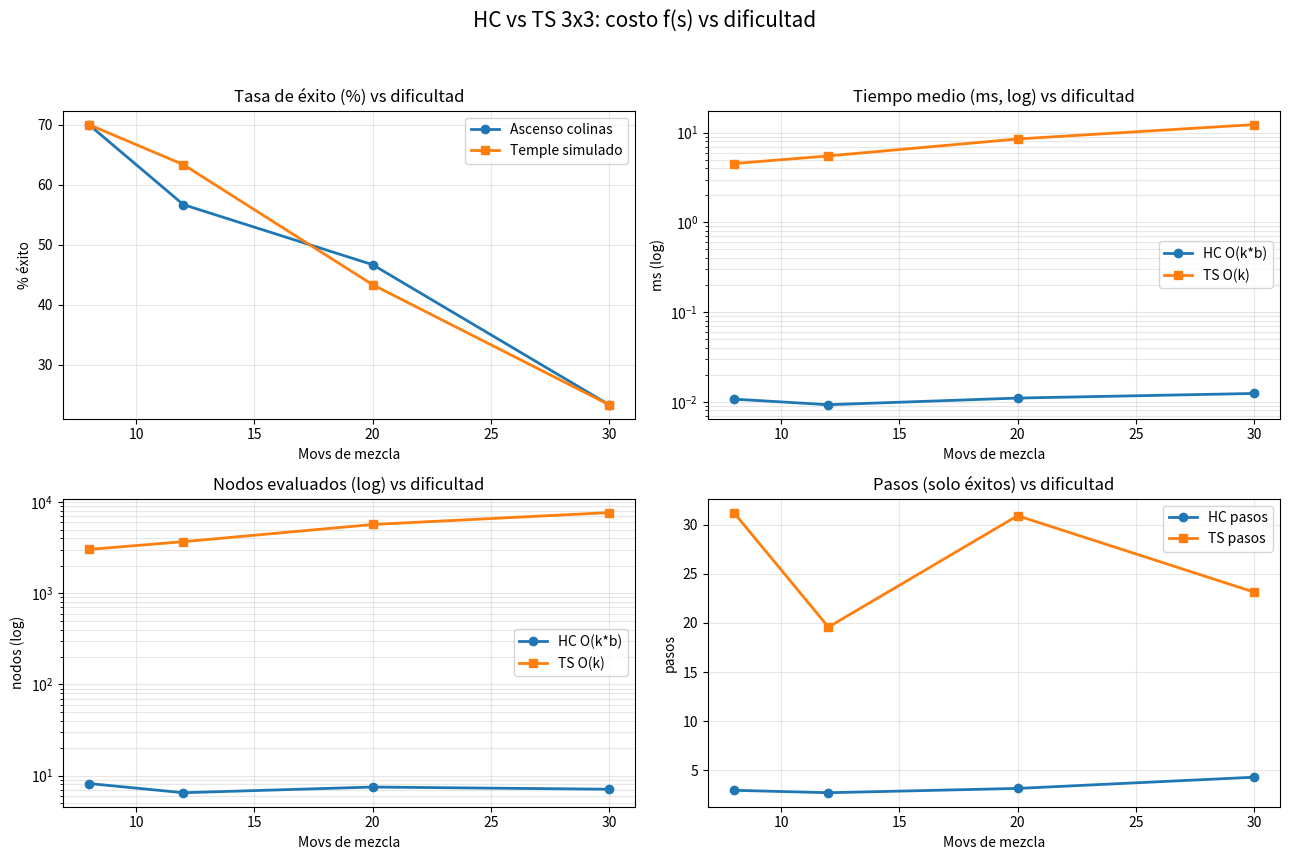

Reproduce this figure in Python.
import random
import time
import math
import matplotlib.pyplot as plt
import numpy as np

# ==========================================
# 8-PUZZLE 3x3 - Búsqueda local por costo
# Enfoque de clase: estado, vecindad y
# calidad/aptitud f(s). Sin heurística Manhattan.
# ==========================================
META = (1, 2, 3, 4, 5, 6, 7, 8, 0)
GOAL = META  # compatibilidad


def obtener_vecinos(estado):
    """Vecindad: mover el hueco (0) arriba/abajo/izquierda/derecha."""
    vecinos = []
    idx = estado.index(0)
    fila, col = divmod(idx, 3)
    movimientos = []
    if fila > 0:
        movimientos.append(-3)
    if fila < 2:
        movimientos.append(3)
    if col > 0:
        movimientos.append(-1)
    if col < 2:
        movimientos.append(1)
    for m in movimientos:
        nuevo = list(estado)
        nuevo[idx], nuevo[idx + m] = nuevo[idx + m], nuevo[idx]
        vecinos.append(tuple(nuevo))
    return vecinos


def generar_estado_aleatorio(movs=10):
    """Mezcla desde META con N pasos aleatorios (siempre soluble)."""
    estado = META
    for _ in range(movs):
        estado = random.choice(obtener_vecinos(estado))
    return estado


def costo(estado):
    """Función objetivo f(s): fichas fuera de lugar sin contar el hueco.

    f(s) = 0 es la meta. A menor costo, mejor calidad/aptitud.
    """
    return sum(1 for i, ficha in enumerate(estado) if ficha != 0 and ficha != META[i])


def ascenso_colinas(estado_inicial, max_iter=5000):
    """Ascenso de colinas base (diapositivas).

    Evaluar vecinos, escoger el mejor y detenerse si no hay mejora.
    La meseta es una limitación: no se resuelve con laterales aquí.
    """
    inicio = time.time()
    actual = estado_inicial
    costo_actual = costo(actual)
    camino = [actual]
    historial_costo = [costo_actual]
    nodos_evaluados = 0
    motivo = "max_iter"

    if actual == META:
        return {
            "exito": True,
            "tiempo": time.time() - inicio,
            "nodos": 0,
            "pasos": 0,
            "camino": camino,
            "historial_costo": historial_costo,
            "motivo": "ya_en_meta",
            "costo_final": 0,
        }

    for _ in range(max_iter):
        if actual == META:
            motivo = "meta_alcanzada"
            break
        vecinos = obtener_vecinos(actual)
        nodos_evaluados += len(vecinos)
        mejor = min(vecinos, key=costo)
        if costo(mejor) >= costo_actual:
            motivo = "minimo_local_o_meseta"
            break
        actual = mejor
        costo_actual = costo(actual)
        camino.append(actual)
        historial_costo.append(costo_actual)

    exito = (actual == META)
    if exito:
        motivo = "meta_alcanzada"
    return {
        "exito": exito,
        "tiempo": time.time() - inicio,
        "nodos": nodos_evaluados,
        "pasos": (len(camino) - 1) if exito else None,
        "camino": camino,
        "historial_costo": historial_costo,
        "motivo": motivo,
        "costo_final": costo_actual,
    }


def temple_simulado(estado_inicial, T_inicial=2.0, alpha=0.99, T_min=0.001,
                     max_iter=10000, semilla=None):
    """Temple simulado con función de costo f(s).

    Delta E = f(s') - f(s). Si mejora se acepta.
    Si empeora se acepta con P = exp(-DeltaE / T).
    Enfría con T = T_inicial * alpha^k.
    """
    if semilla is not None:
        random.seed(semilla)
    inicio = time.time()
    actual = estado_inicial
    costo_actual = costo(actual)
    mejor = actual
    mejor_costo = costo_actual
    trayectoria = [actual]
    historial_costo = [costo_actual]
    historial_T = [T_inicial]
    nodos_evaluados = 0

    if actual == META:
        return {
            "exito": True,
            "tiempo": time.time() - inicio,
            "nodos": 0,
            "pasos": 0,
            "camino": trayectoria,
            "historial_costo": historial_costo,
            "historial_T": historial_T,
            "costo_final": 0,
            "mejor_costo": 0,
        }

    for k in range(max_iter):
        T = max(T_min, T_inicial * (alpha ** k))
        if actual == META:
            break
        vecinos = obtener_vecinos(actual)
        nodos_evaluados += 1
        siguiente = random.choice(vecinos)
        costo_siguiente = costo(siguiente)
        delta_E = costo_siguiente - costo_actual
        acepta = False
        if delta_E < 0:
            acepta = True
        else:
            prob = math.exp(-delta_E / T) if T > 0 else 0.0
            if random.random() < prob:
                acepta = True
        if acepta:
            actual = siguiente
            costo_actual = costo_siguiente
            trayectoria.append(actual)
        if costo_actual < mejor_costo:
            mejor = actual
            mejor_costo = costo_actual
        historial_costo.append(costo_actual)
        historial_T.append(T)
        if mejor_costo == 0:
            break

    exito = (mejor_costo == 0)
    return {
        "exito": exito,
        "tiempo": time.time() - inicio,
        "nodos": nodos_evaluados,
        "pasos": (len(trayectoria) - 1) if exito else None,
        "camino": trayectoria,
        "historial_costo": historial_costo,
        "historial_T": historial_T,
        "costo_final": costo_actual,
        "mejor_costo": mejor_costo,
    }


def experimento(niveles=(8, 12, 20, 30), trials=30, semilla=123):
    """Comparación HC vs TS barriendo dificultad.

    Complejidad empírica: éxito, tiempo, nodos y pasos vs mezcla.
    HC = O(k*b), TS = O(k) con un vecino por iteración.
    """
    print("=" * 70)
    print("EXPERIMENTO HC vs TS (3x3) - función costo f(s)")
    print(f"Niveles={niveles}, trials={trials}")
    print("=" * 70)
    random.seed(semilla)
    estudio = {}
    print(f"{'Nivel':<8}{'HC%':<8}{'HC ms':<10}{'HC nod':<10}{'HC pas':<8}| "
          f"{'TS%':<8}{'TS ms':<10}{'TS nod':<10}{'TS pas':<8}")
    print("-" * 90)
    for sc in niveles:
        pruebas = [generar_estado_aleatorio(sc) for _ in range(trials)]
        hc_m = {"exito": [], "tiempo": [], "nodos": [], "pasos": []}
        ts_m = {"exito": [], "tiempo": [], "nodos": [], "pasos": []}
        for s in pruebas:
            r = ascenso_colinas(s)
            hc_m["exito"].append(1 if r["exito"] else 0)
            hc_m["tiempo"].append(r["tiempo"])
            hc_m["nodos"].append(r["nodos"])
            hc_m["pasos"].append(r["pasos"])
            r2 = temple_simulado(s)
            ts_m["exito"].append(1 if r2["exito"] else 0)
            ts_m["tiempo"].append(r2["tiempo"])
            ts_m["nodos"].append(r2["nodos"])
            ts_m["pasos"].append(r2["pasos"])
        estudio[sc] = {"hc": hc_m, "ts": ts_m}
        hc_p = [x for x in hc_m["pasos"] if x is not None]
        ts_p = [x for x in ts_m["pasos"] if x is not None]
        print(f"{sc:<8}{np.mean(hc_m['exito'])*100:<8.1f}"
              f"{np.mean(hc_m['tiempo'])*1000:<10.3f}{np.mean(hc_m['nodos']):<10.1f}"
              f"{(np.mean(hc_p) if hc_p else 0):<8.1f}| "
              f"{np.mean(ts_m['exito'])*100:<8.1f}"
              f"{np.mean(ts_m['tiempo'])*1000:<10.3f}{np.mean(ts_m['nodos']):<10.1f}"
              f"{(np.mean(ts_p) if ts_p else 0):<8.1f}")
    print("-" * 90)
    print("HC = O(k*b). TS = O(k) con un vecino por iteración.")
    print("b~2.67 (2 esquina, 3 borde, 4 centro). Espacio 9!/2=181440.")
    return estudio


def graficar_comparacion(estudio):
    """4 gráficas costo/complejidad vs dificultad. Guarda PNG."""
    niveles = sorted(estudio.keys())
    hc_ok = [np.mean(estudio[n]["hc"]["exito"]) * 100 for n in niveles]
    ts_ok = [np.mean(estudio[n]["ts"]["exito"]) * 100 for n in niveles]
    hc_t = [np.mean(estudio[n]["hc"]["tiempo"]) * 1000 for n in niveles]
    ts_t = [np.mean(estudio[n]["ts"]["tiempo"]) * 1000 for n in niveles]
    hc_n = [np.mean(estudio[n]["hc"]["nodos"]) for n in niveles]
    ts_n = [np.mean(estudio[n]["ts"]["nodos"]) for n in niveles]
    hc_p = []
    ts_p = []
    for n in niveles:
        a = [x for x in estudio[n]["hc"]["pasos"] if x is not None]
        b = [x for x in estudio[n]["ts"]["pasos"] if x is not None]
        hc_p.append(np.mean(a) if a else 0)
        ts_p.append(np.mean(b) if b else 0)

    fig, axs = plt.subplots(2, 2, figsize=(13, 9))
    fig.suptitle('HC vs TS 3x3: costo f(s) vs dificultad', fontsize=15)

    axs[0, 0].plot(niveles, hc_ok, 'o-', label='Ascenso colinas', linewidth=2)
    axs[0, 0].plot(niveles, ts_ok, 's-', label='Temple simulado', linewidth=2)
    axs[0, 0].set_title('Tasa de éxito (%) vs dificultad')
    axs[0, 0].set_xlabel('Movs de mezcla')
    axs[0, 0].set_ylabel('% éxito')
    axs[0, 0].legend()
    axs[0, 0].grid(True, alpha=0.3)

    axs[0, 1].plot(niveles, hc_t, 'o-', label='HC O(k*b)', linewidth=2)
    axs[0, 1].plot(niveles, ts_t, 's-', label='TS O(k)', linewidth=2)
    axs[0, 1].set_title('Tiempo medio (ms, log) vs dificultad')
    axs[0, 1].set_xlabel('Movs de mezcla')
    axs[0, 1].set_ylabel('ms (log)')
    axs[0, 1].set_yscale('log')
    axs[0, 1].legend()
    axs[0, 1].grid(True, which='both', alpha=0.3)

    axs[1, 0].plot(niveles, hc_n, 'o-', label='HC O(k*b)', linewidth=2)
    axs[1, 0].plot(niveles, ts_n, 's-', label='TS O(k)', linewidth=2)
    axs[1, 0].set_title('Nodos evaluados (log) vs dificultad')
    axs[1, 0].set_xlabel('Movs de mezcla')
    axs[1, 0].set_ylabel('nodos (log)')
    axs[1, 0].set_yscale('log')
    axs[1, 0].legend()
    axs[1, 0].grid(True, which='both', alpha=0.3)

    axs[1, 1].plot(niveles, hc_p, 'o-', label='HC pasos', linewidth=2)
    axs[1, 1].plot(niveles, ts_p, 's-', label='TS pasos', linewidth=2)
    axs[1, 1].set_title('Pasos (solo éxitos) vs dificultad')
    axs[1, 1].set_xlabel('Movs de mezcla')
    axs[1, 1].set_ylabel('pasos')
    axs[1, 1].legend()
    axs[1, 1].grid(True, alpha=0.3)

    plt.tight_layout(rect=[0, 0.03, 1, 0.95])
    plt.savefig('graficas_HC_TS_dificultad.png', dpi=300)
    print("Gráfica guardada como 'graficas_HC_TS_dificultad.png'")
    plt.show()


def main():
    """Punto de entrada: experimento + gráfica."""
    estudio = experimento()
    graficar_comparacion(estudio)
    print("Listo: ver graficas_HC_TS_dificultad.png")


if __name__ == "__main__":
    main()
